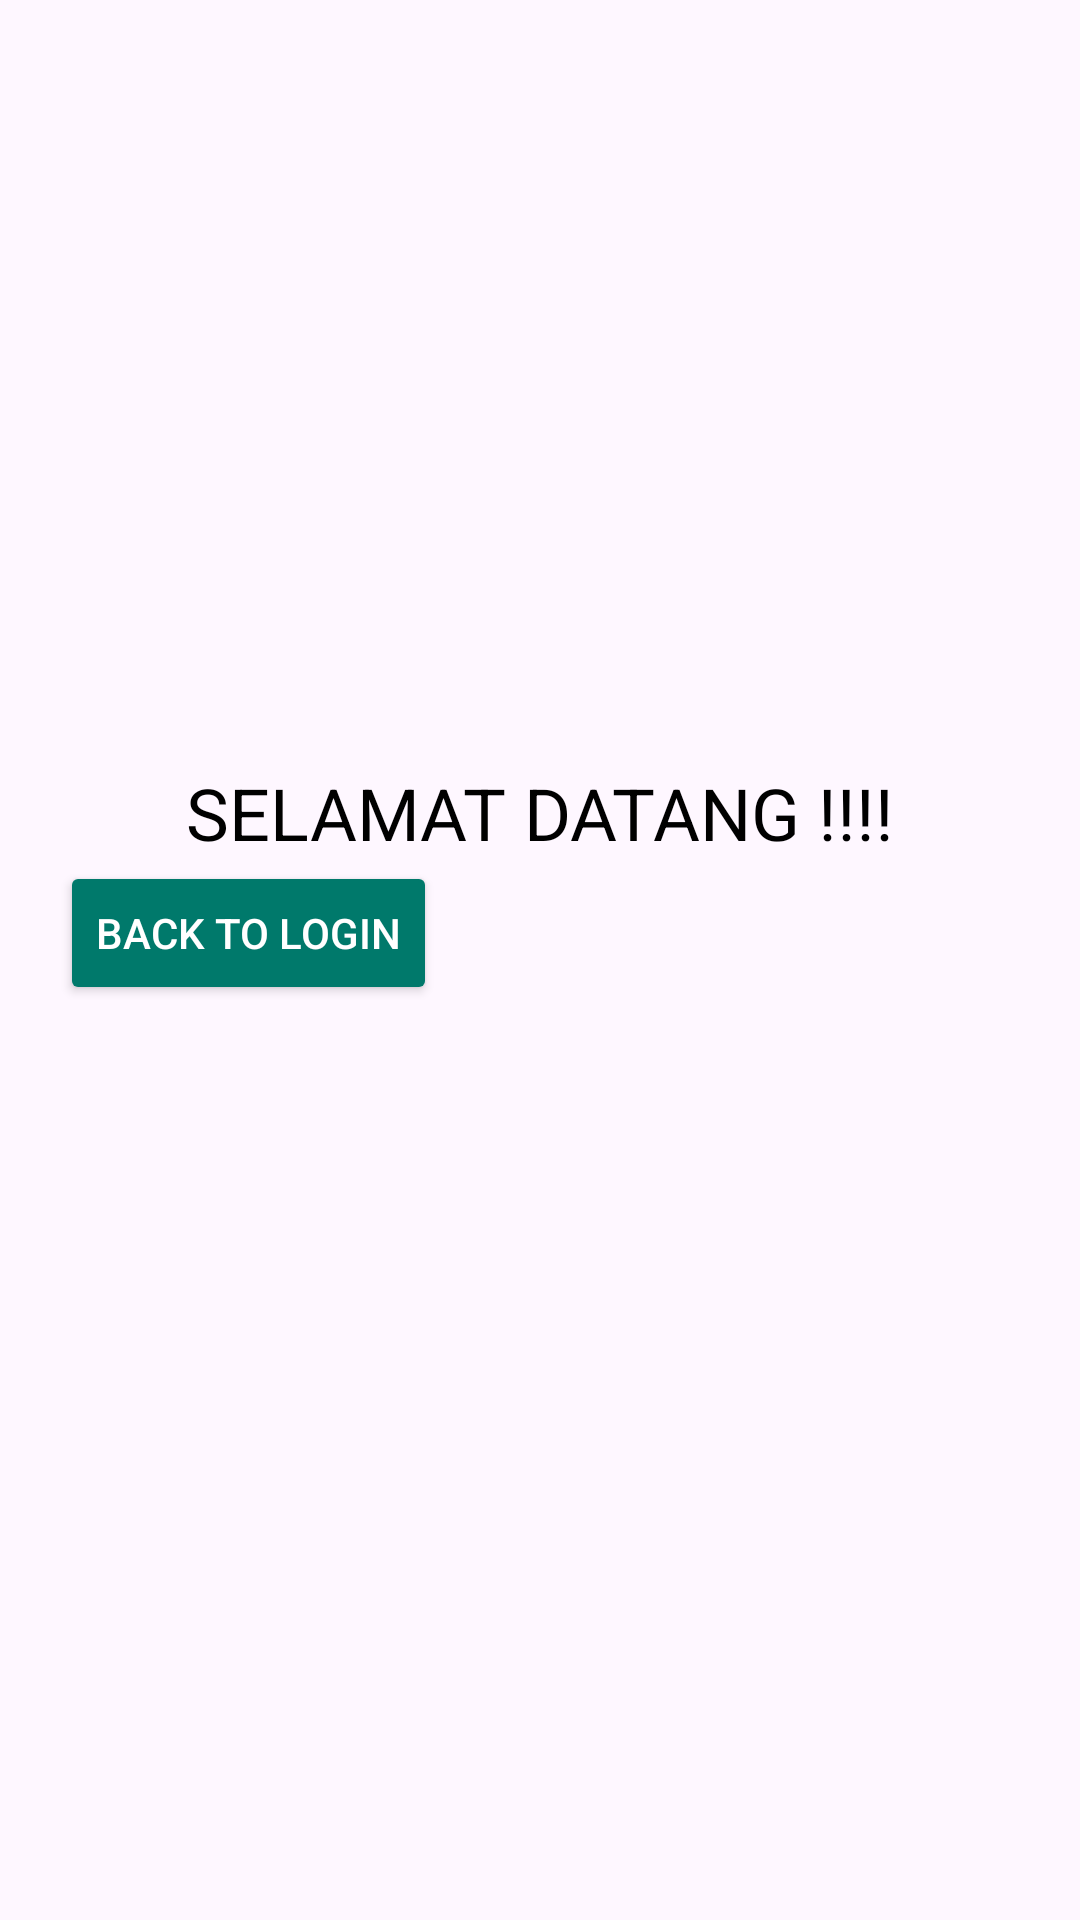

Produce the Android XML layout that renders to this screen, including the resource entries it uses.
<!-- AndroidManifest.xml: application theme Theme.MyAplikasi1 -->
<!-- res/layout/activity_dua.xml -->
<?xml version="1.0" encoding="utf-8"?>
<LinearLayout
    xmlns:android="http://schemas.android.com/apk/res/android"
    android:layout_width="match_parent"
    android:layout_height="match_parent"
    android:orientation="vertical"
    android:gravity="center"
    android:padding="20dp">

    <TextView
        android:id="@+id/welcome_message"
        android:layout_width="wrap_content"
        android:layout_height="wrap_content"
        android:text="@string/selamat_datang"
        android:textColor="#000000"
        android:textSize="24sp" />

    <Button
        android:id="@+id/btn_back"
        android:layout_width="wrap_content"
        android:layout_height="wrap_content"
        android:layout_gravity="start"
        android:layout_marginBottom="50dp"
        android:backgroundTint="#00796B"
        android:text="@string/back_to_login"
        android:textColor="#ffffff" />

</LinearLayout>
<!-- resources referenced by this layout -->
<resources>
  <string name="back_to_login">Back to Login</string>
  <string name="selamat_datang">SELAMAT DATANG !!!!</string>
  <style name="Theme.MyAplikasi1" parent="Base.Theme.MyAplikasi1" />
  <style name="Base.Theme.MyAplikasi1" parent="Theme.Material3.DayNight.NoActionBar">
          
          
      </style>
</resources>
